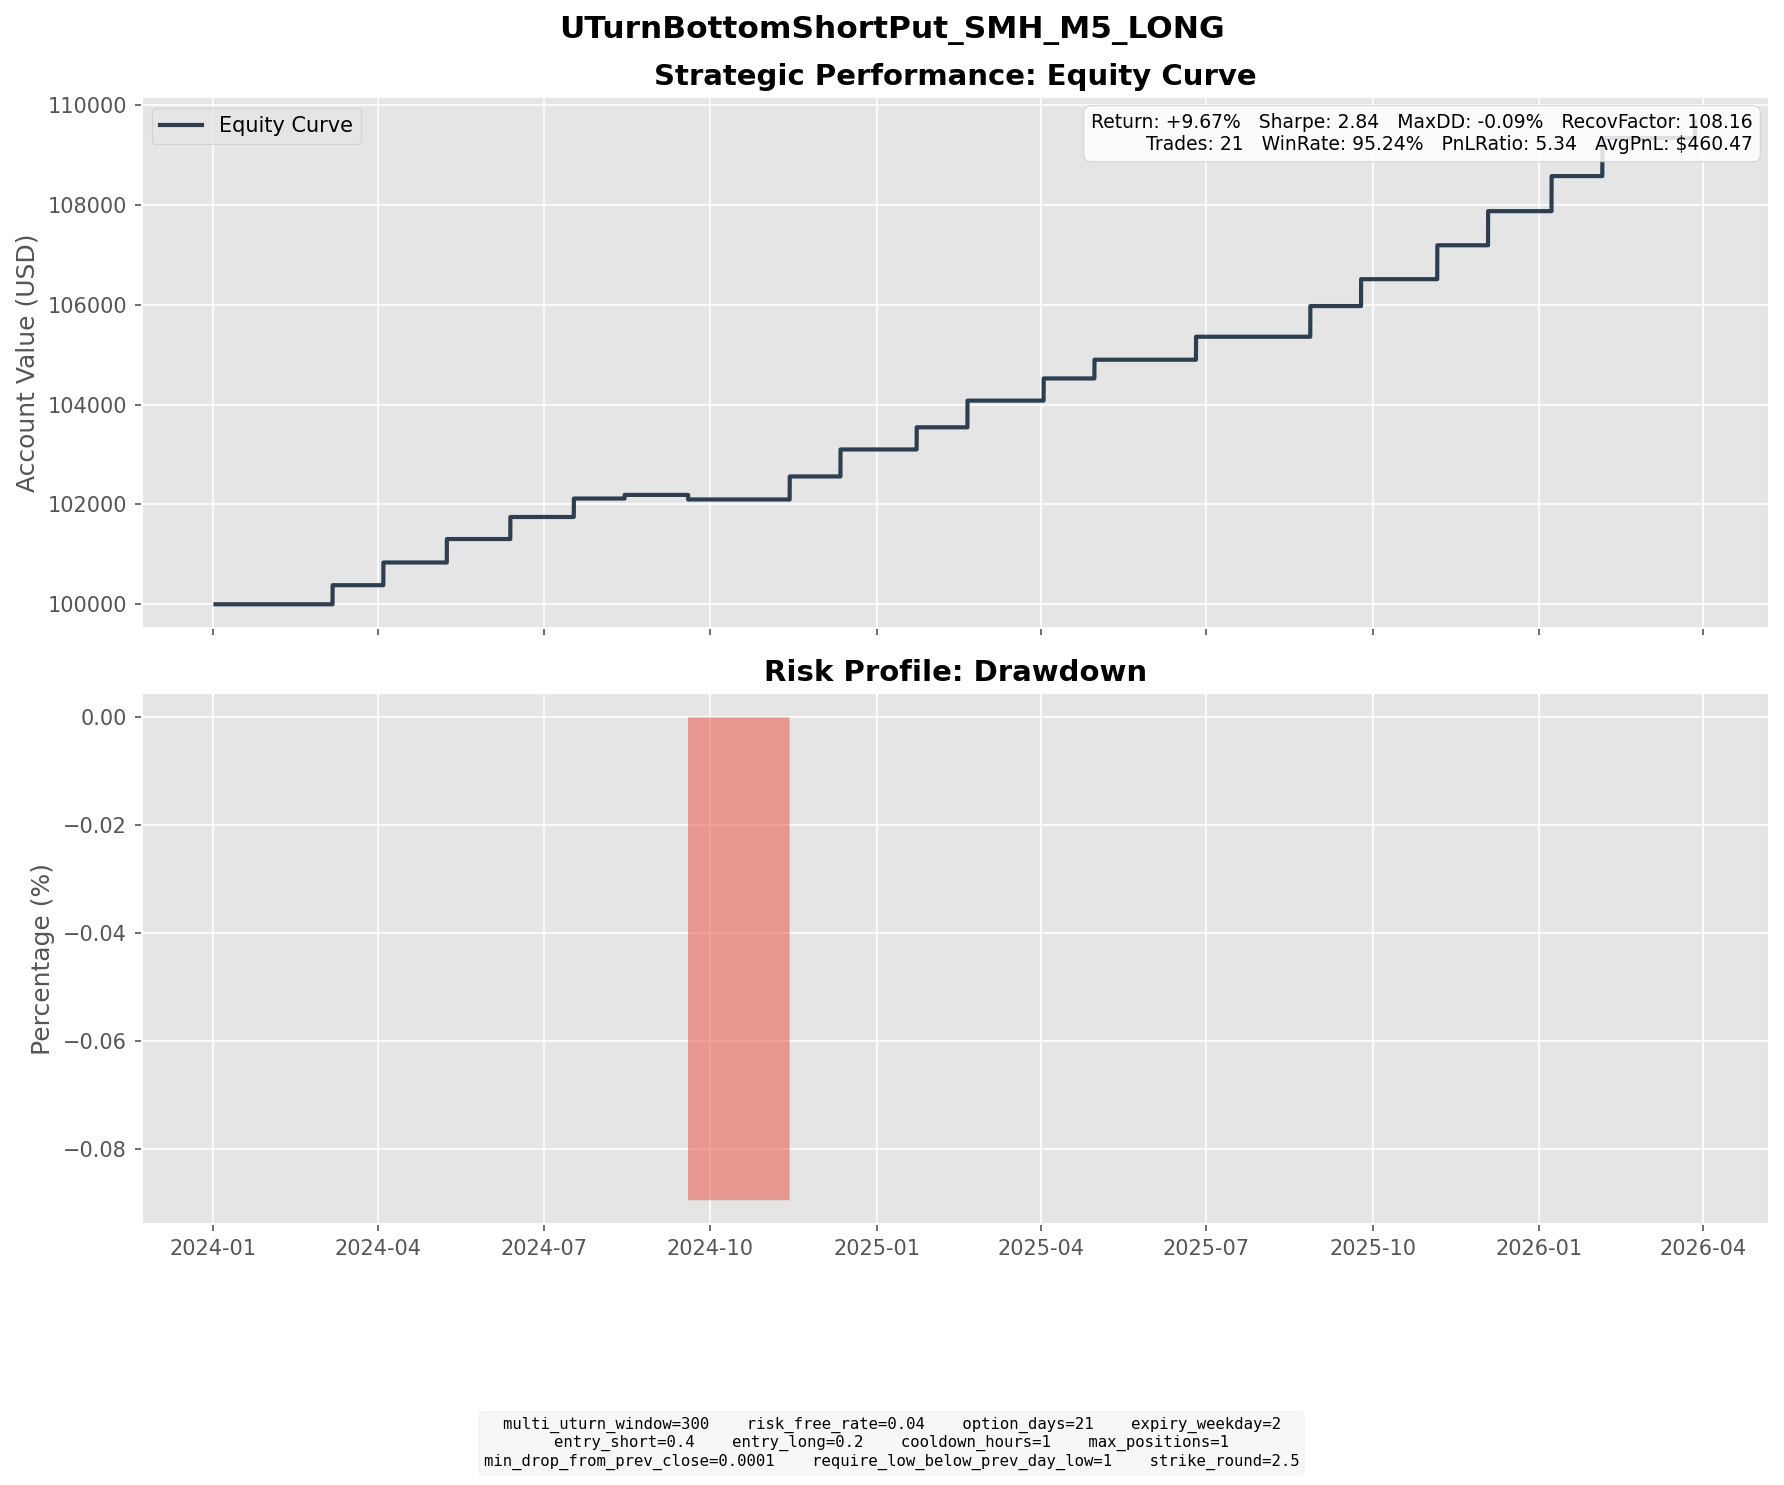

Values plotted in this chart, from the file beside it:
entry_dt, lock_dt, lock_reason, settlement_dt, close_reason, k1, k2, short_prem, long_prem, net_credit, short_settle, long_settle, final_pnl
2024-02-13 15:25:00, 2024-02-13 15:25:00, direct_entry, 2024-03-06 16:00:00, expiry, 192.5, 180, 6.005, 2.179, 3.826, 0.0000, 0.0000, 3.826
2024-03-11 15:30:00, 2024-03-11 15:30:00, direct_entry, 2024-04-03 16:00:00, expiry, 215, 200, 6.905, 2.36, 4.546, 0.0000, 0.0000, 4.546
2024-04-12 12:50:00, 2024-04-12 12:50:00, direct_entry, 2024-05-08 16:00:00, expiry, 215, 200, 7.433, 2.737, 4.696, 0.0000, 0.0000, 4.696
2024-05-17 13:40:00, 2024-05-17 13:40:00, direct_entry, 2024-06-12 16:00:00, expiry, 222.5, 207.5, 7.045, 2.629, 4.415, 0.0000, 0.0000, 4.415
2024-06-24 09:30:00, 2024-06-24 09:30:00, direct_entry, 2024-07-17 16:00:00, expiry, 255, 240, 7.898, 3.253, 4.645, 0.9500, 0.0000, 3.695
2024-07-24 10:55:00, 2024-07-24 10:55:00, direct_entry, 2024-08-14 16:00:00, expiry, 240, 225, 6.963, 2.548, 4.415, 3.69, 0.0000, 0.7251
2024-08-22 14:10:00, 2024-08-22 14:10:00, direct_entry, 2024-09-18 16:00:00, expiry, 237.5, 220, 8.56, 3.034, 5.526, 6.44, 0.0000, -0.9136
2024-10-23 14:05:00, 2024-10-23 14:05:00, direct_entry, 2024-11-13 16:00:00, expiry, 240, 225, 7.326, 2.714, 4.612, 0.0000, 0.0000, 4.612
2024-11-15 09:20:00, 2024-11-15 09:20:00, direct_entry, 2024-12-11 16:00:00, expiry, 237.5, 220, 8.268, 2.863, 5.405, 0.0000, 0.0000, 5.405
2024-12-31 14:05:00, 2024-12-31 14:05:00, direct_entry, 2025-01-22 16:00:00, expiry, 235, 220, 6.988, 2.554, 4.434, 0.0000, 0.0000, 4.434
2025-01-23 09:40:00, 2025-01-23 09:40:00, direct_entry, 2025-02-19 16:00:00, expiry, 255, 237.5, 8.601, 3.257, 5.344, 0.0000, 0.0000, 5.344
2025-03-06 14:40:00, 2025-03-06 14:40:00, direct_entry, 2025-04-02 16:00:00, expiry, 212.5, 197.5, 6.969, 2.527, 4.442, 0.0000, 0.0000, 4.442
2025-04-03 15:50:00, 2025-04-03 15:50:00, direct_entry, 2025-04-30 16:00:00, expiry, 190, 177.5, 6.156, 2.407, 3.749, 0.0000, 0.0000, 3.749
2025-05-30 10:00:00, 2025-05-30 10:00:00, direct_entry, 2025-06-25 16:00:00, expiry, 232.5, 217.5, 7.619, 3.02, 4.599, 0.0000, 0.0000, 4.599
2025-08-01 09:30:00, 2025-08-01 09:30:00, direct_entry, 2025-08-27 16:00:00, expiry, 275, 255, 9.459, 3.316, 6.143, 0.0000, 0.0000, 6.143
2025-09-02 12:10:00, 2025-09-02 12:10:00, direct_entry, 2025-09-24 16:00:00, expiry, 275, 257.5, 8.582, 3.196, 5.386, 0.0000, 0.0000, 5.386
2025-10-10 15:00:00, 2025-10-10 15:00:00, direct_entry, 2025-11-05 16:00:00, expiry, 320, 297.5, 10.6, 3.815, 6.789, 0.0000, 0.0000, 6.789
2025-11-11 16:05:00, 2025-11-11 16:05:00, direct_entry, 2025-12-03 16:00:00, expiry, 342.5, 320, 10.63, 3.796, 6.832, 0.0000, 0.0000, 6.832
2025-12-16 10:50:00, 2025-12-16 10:50:00, direct_entry, 2026-01-07 16:00:00, expiry, 342.5, 320, 11.01, 3.991, 7.02, 0.0000, 0.0000, 7.02
2026-01-14 10:10:00, 2026-01-14 10:10:00, direct_entry, 2026-02-04 16:00:00, expiry, 377.5, 352.5, 11.71, 4.08, 7.627, 0.0000, 0.0000, 7.627
2026-03-12 10:40:00, 2026-03-12 10:40:00, direct_entry, 2026-03-27 19:55:00, force_close, 377.5, 350, 13.12, 4.672, 8.446, 5.12, 0.0000, 3.326
